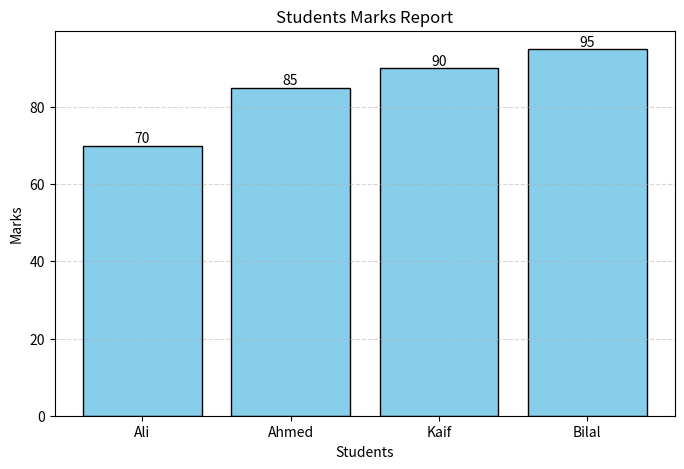

Recreate this plot in Python.
import matplotlib.pyplot as plt

# Data
students = ["Ali", "Ahmed", "Kaif", "Bilal"]
marks = [70, 85, 90, 95]

# Figure size (professional look)
plt.figure(figsize=(8,5))

# Bar chart
bars = plt.bar(
    students,
    marks,
    color="skyblue",
    edgecolor="black"
)

# Title + labels
plt.title("Students Marks Report")
plt.xlabel("Students")
plt.ylabel("Marks")

# Grid (sirf Y-axis)
plt.grid(axis="y", linestyle="--", alpha=0.5)

# Values on bars
for bar in bars:
    plt.text(
        bar.get_x() + bar.get_width()/2,
        bar.get_height(),
        str(bar.get_height()),
        ha="center",
        va="bottom"
    )

plt.show()
